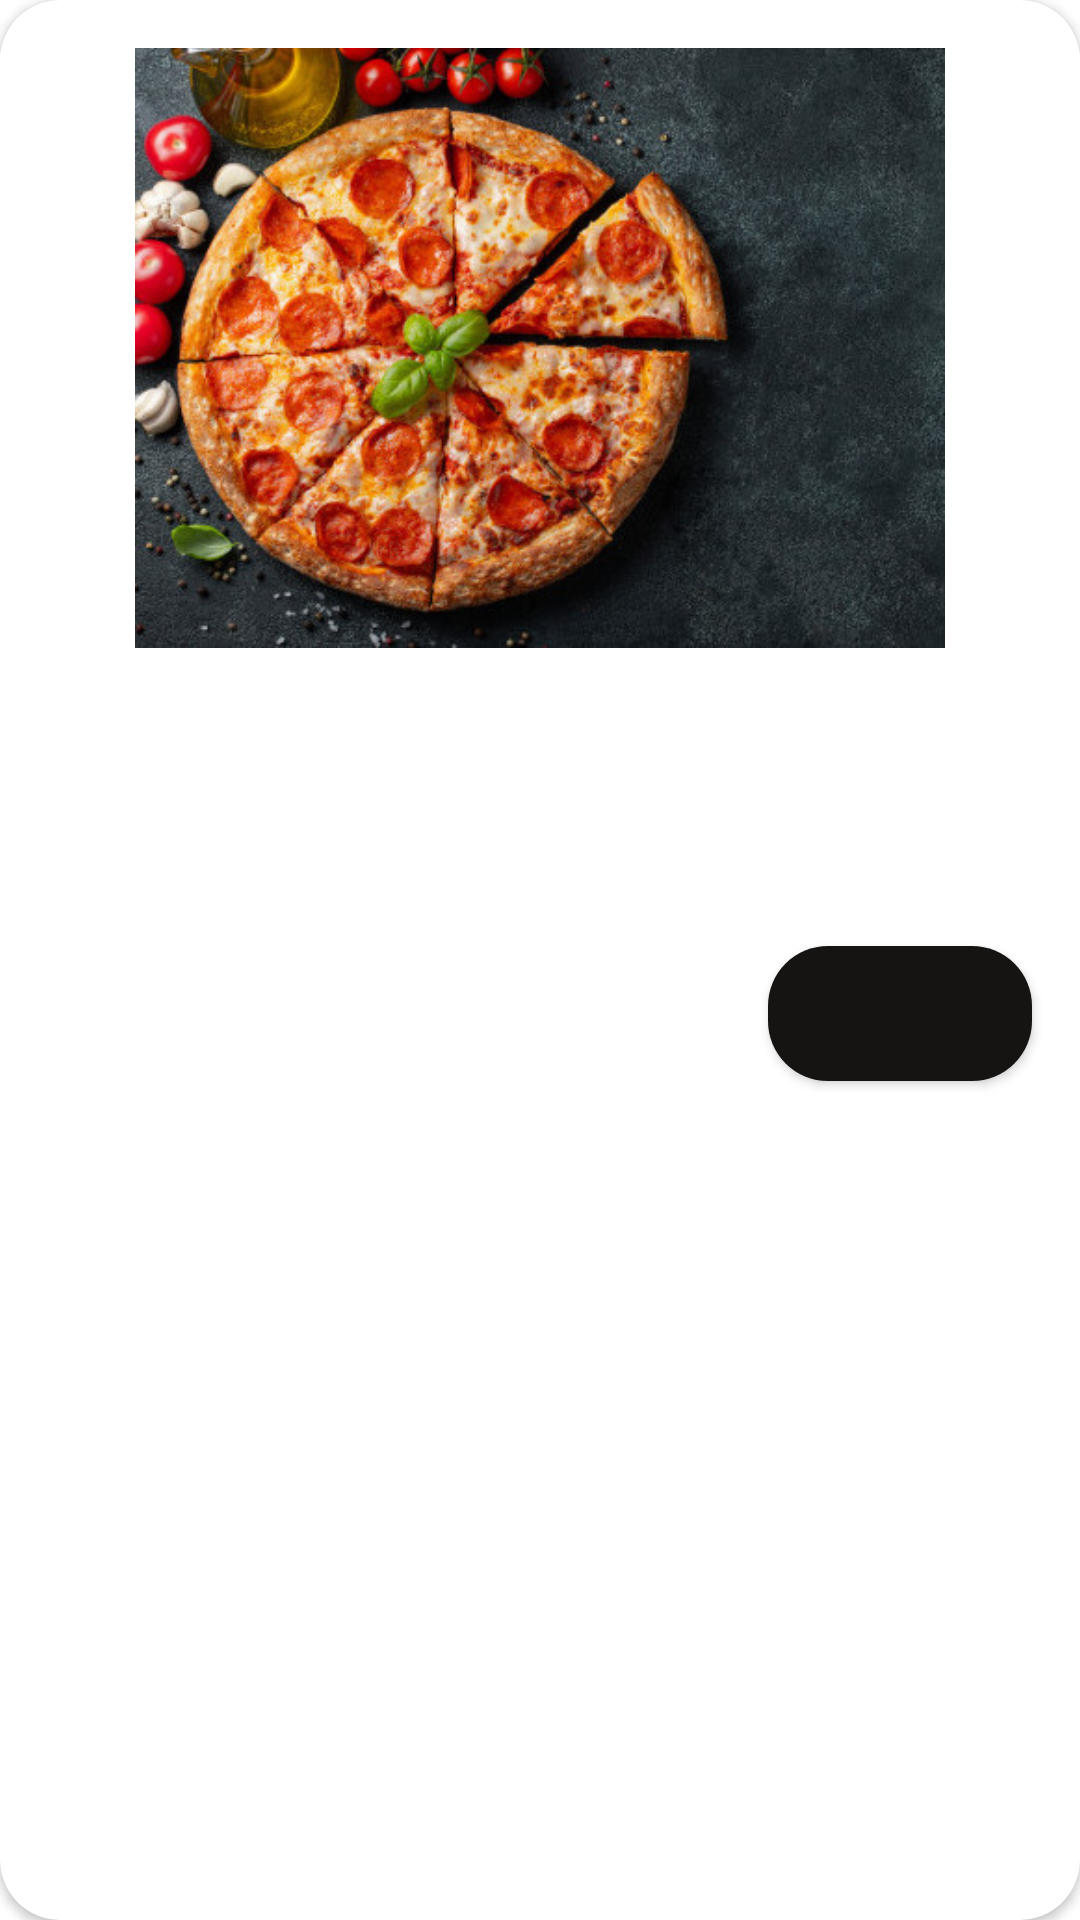

This screen was rendered from an Android layout file. Write that file and the resources it references.
<!-- AndroidManifest.xml: application theme Theme.DinDinQ2 -->
<!-- res/layout/single_food_item.xml -->
<?xml version="1.0" encoding="utf-8"?>
<androidx.cardview.widget.CardView xmlns:android="http://schemas.android.com/apk/res/android"
    xmlns:app="http://schemas.android.com/apk/res-auto"
    xmlns:tools="http://schemas.android.com/tools"
    android:layout_width="match_parent"
    android:layout_height="wrap_content"
    android:layout_margin="@dimen/content_padding"
    app:cardCornerRadius="20dp">

    <androidx.constraintlayout.widget.ConstraintLayout
        android:layout_width="match_parent"
        android:layout_height="wrap_content">

        <ImageView
            android:id="@+id/imageView"
            android:layout_width="match_parent"
            android:layout_height="200dp"
            android:layout_marginTop="@dimen/content_padding"
            android:background="#fff"
            android:scaleType="fitCenter"
            app:layout_constraintEnd_toEndOf="parent"
            app:layout_constraintStart_toStartOf="parent"
            app:layout_constraintTop_toTopOf="parent"
            app:srcCompat="@drawable/pizza_black" />

        <TextView
            android:id="@+id/titleTextView"
            android:layout_width="match_parent"
            android:layout_height="wrap_content"
            android:layout_margin="@dimen/content_padding"
            android:textAppearance="@style/TextAppearance.AppCompat.Headline"
            app:layout_constraintEnd_toEndOf="parent"
            app:layout_constraintStart_toStartOf="parent"
            app:layout_constraintTop_toBottomOf="@+id/imageView"
            tools:text="Hawain Pizza" />

        <TextView
            android:id="@+id/descTextView"
            android:layout_width="match_parent"
            android:layout_height="wrap_content"
            android:layout_margin="@dimen/content_padding"
            android:textAppearance="@style/TextAppearance.AppCompat.Body2"
            android:textColor="@color/selected_dark"
            android:textStyle="normal"
            app:layout_constraintEnd_toEndOf="parent"
            app:layout_constraintStart_toStartOf="parent"
            app:layout_constraintTop_toBottomOf="@+id/titleTextView"
            tools:text="Beef, pepperonni, sausages, mozzarella, bbq sauce, tomato sauce" />

        <TextView
            android:id="@+id/sizeTextView"
            android:layout_width="wrap_content"
            android:layout_height="wrap_content"
            android:layout_margin="@dimen/content_padding"
            app:layout_constraintBaseline_toBaselineOf="@+id/addCartButton"
            app:layout_constraintStart_toStartOf="parent"
            tools:text="TextView" />

        <Button
            android:id="@+id/addCartButton"
            android:layout_width="wrap_content"
            android:layout_height="45dp"
            android:layout_margin="@dimen/content_padding"
            android:background="@drawable/buy_button"
            android:textColor="@color/white"
            app:layout_constraintBottom_toBottomOf="parent"
            app:layout_constraintEnd_toEndOf="parent"
            app:layout_constraintTop_toBottomOf="@+id/descTextView"
            tools:text="46 USD" />

    </androidx.constraintlayout.widget.ConstraintLayout>
</androidx.cardview.widget.CardView>
<!-- resources referenced by this layout -->
<resources>
  <color name="selected_dark">#151412</color>
  <color name="white">#FFFFFFFF</color>
  <dimen name="content_padding">16dp</dimen>
  <!-- drawable buy_button (drawable) -->
  <?xml version="1.0" encoding="utf-8"?>
  <shape xmlns:android="http://schemas.android.com/apk/res/android"
      android:shape="rectangle">
      <corners android:radius="20dip" />
      <solid android:color="#151412" />
  </shape>
  <!-- drawable pizza_black: jpg bitmap (drawable, 90432 bytes) -->
  <style name="Theme.DinDinQ2" parent="Theme.AppCompat.Light.NoActionBar">
          <item name="android:windowBackground">@color/white</item>
          
          <item name="colorPrimary">@color/purple_500</item>
          <item name="colorPrimaryVariant">@color/purple_700</item>
          <item name="colorOnPrimary">@color/white</item>
          
          <item name="colorSecondary">@color/teal_200</item>
          <item name="colorSecondaryVariant">@color/teal_700</item>
          <item name="colorOnSecondary">@color/black</item>
          
          <item name="android:statusBarColor" tools:targetApi="l">?attr/colorPrimaryVariant</item>
          
      </style>
  <color name="purple_500">#FF6200EE</color>
  <color name="purple_700">#FF3700B3</color>
  <color name="teal_200">#FF03DAC5</color>
  <color name="teal_700">#FF018786</color>
  <color name="black">#FF000000</color>
</resources>
